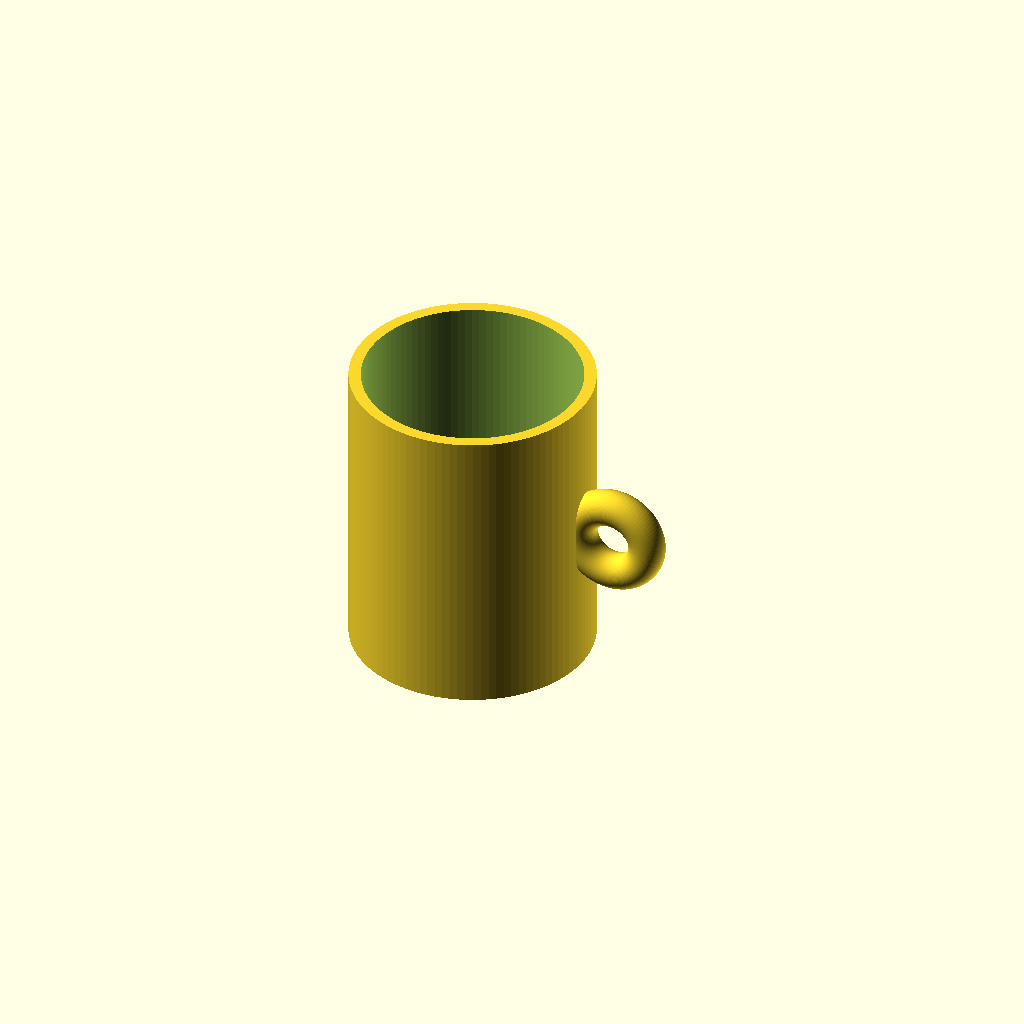
Cell 1: rendered with the file's own defaults.
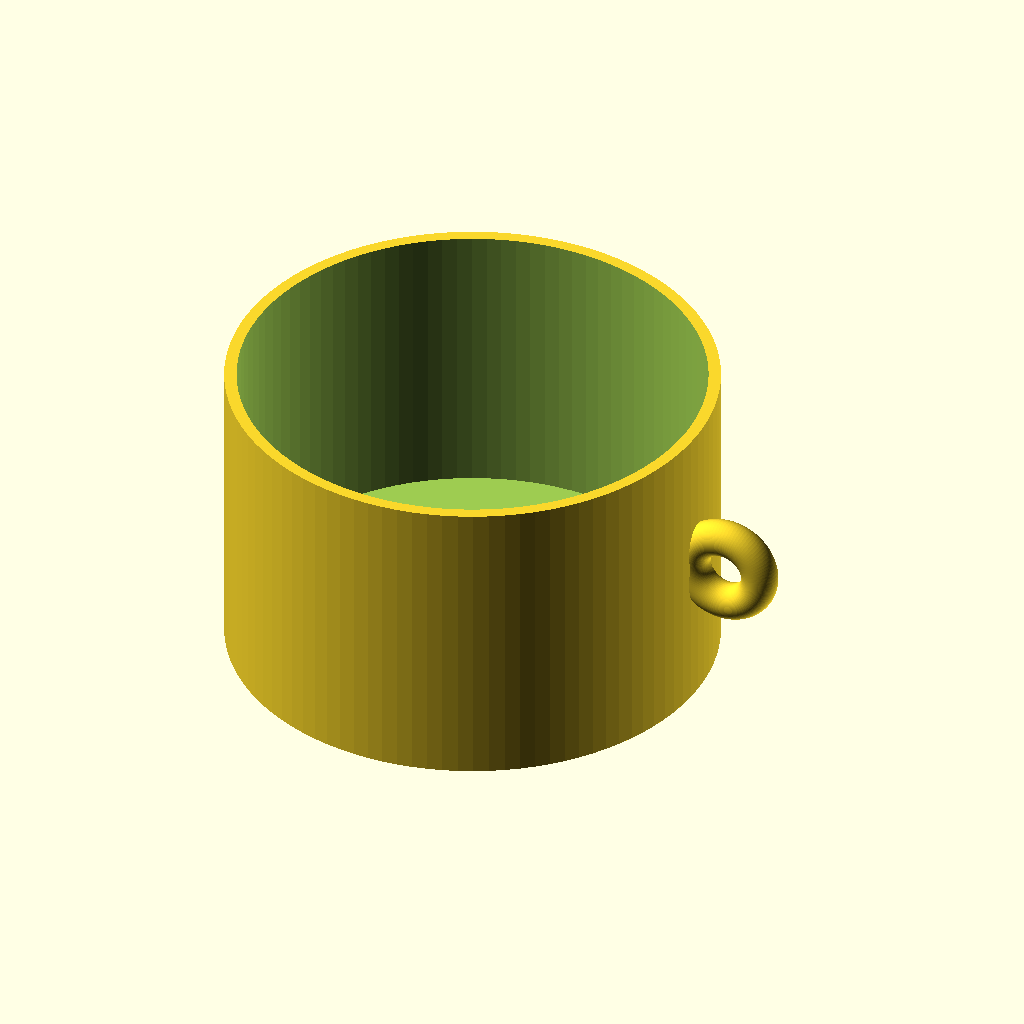
Cell 2 — outer_diameter set to 160, the other parameters unchanged.
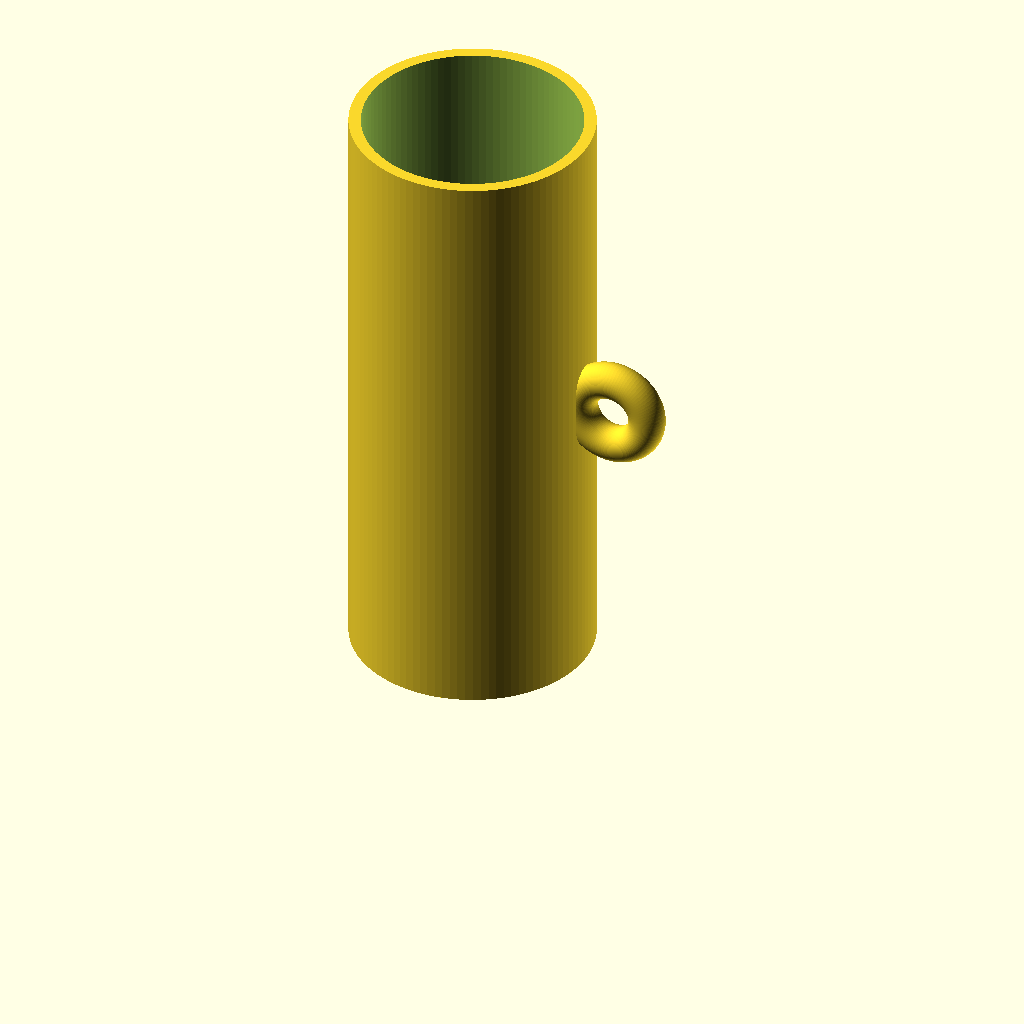
Cell 3 — height set to 200, the other parameters unchanged.
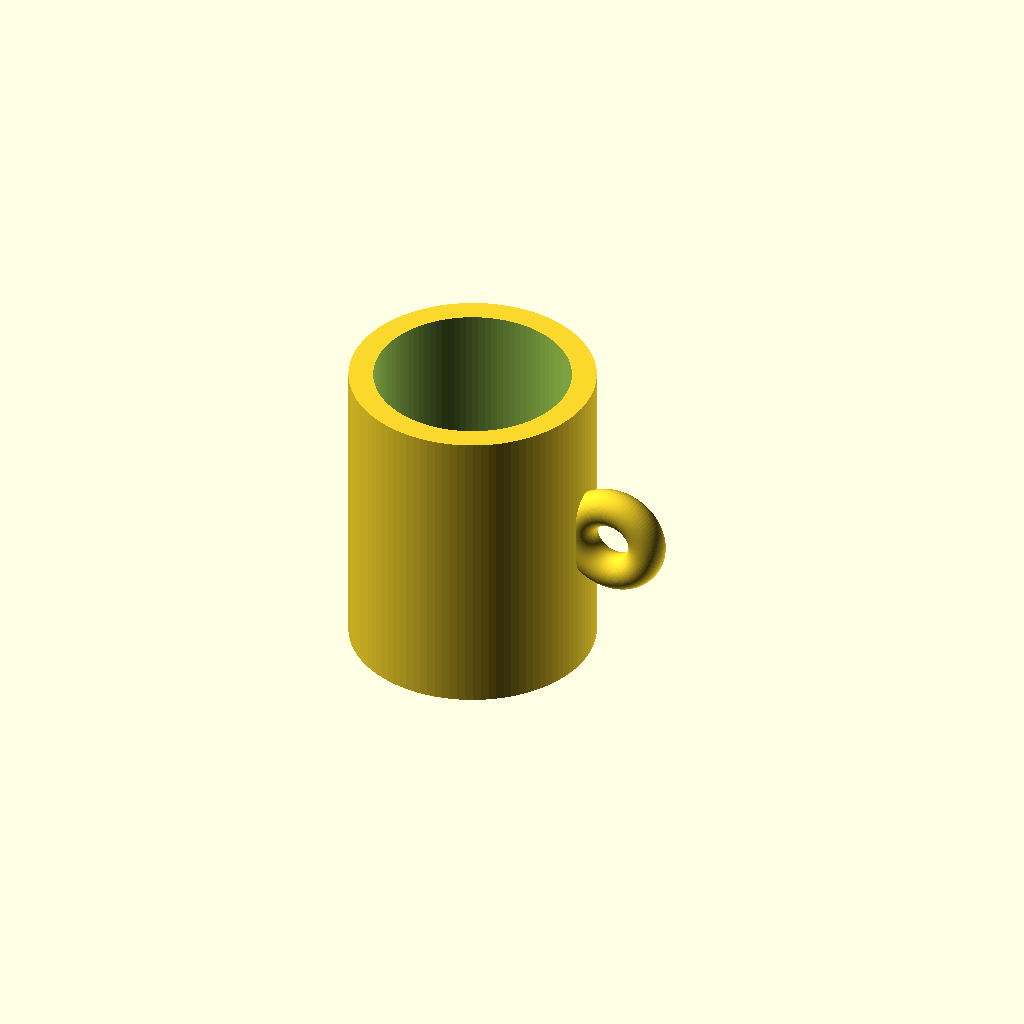
Cell 4: wall_thickness = 8 (everything else at default).
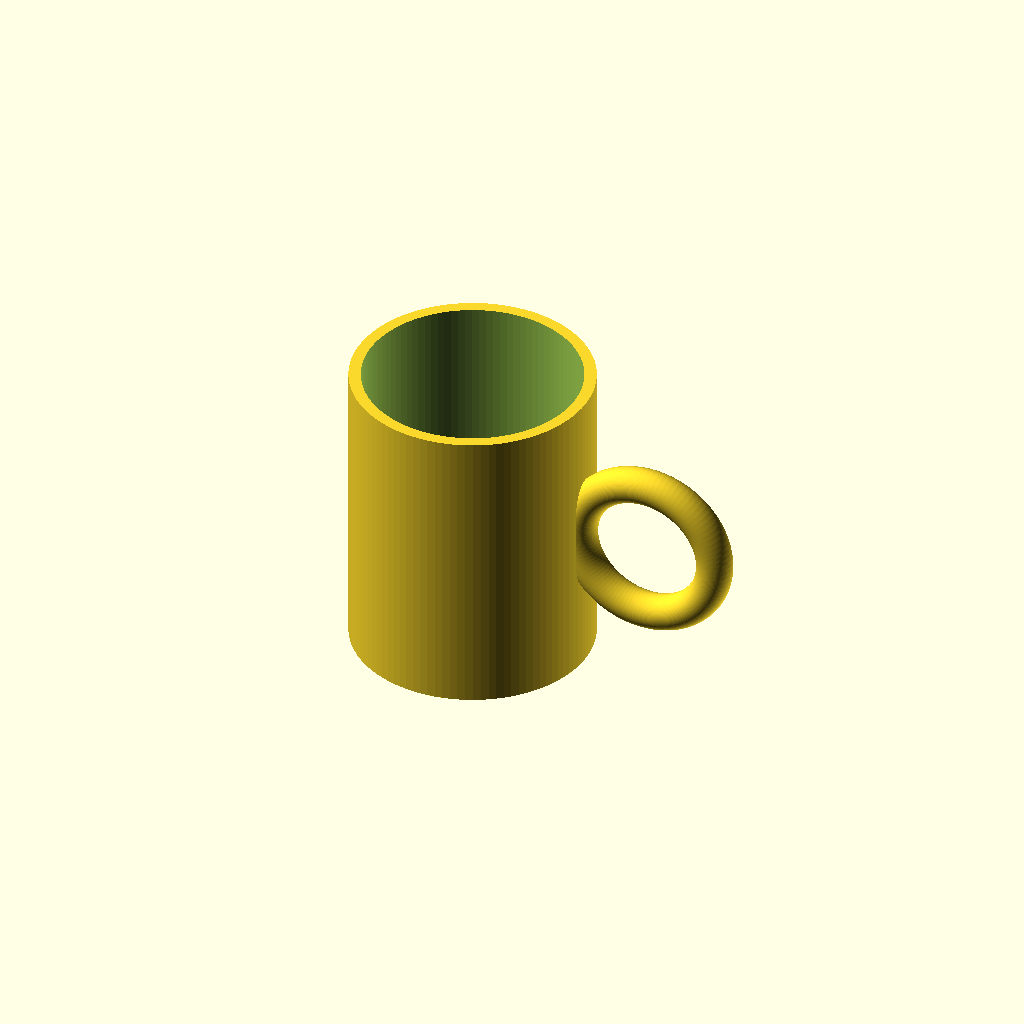
Cell 5 — handle_radius set to 24, the other parameters unchanged.
One fixed orthographic camera (rotation 55°, 0°, 25°; colour scheme Cornfield) for every cell.
OpenSCAD source file results/tier-1-mug/bare-max_claude-opus-4-7-cbb37a95badd-2026-04-27T20-37-58-094Z/final.scad:
// マグカップのパラメータ
outer_diameter = 80;
height = 100;
wall_thickness = 4;
bottom_thickness = 6;
handle_radius = 12;
handle_tube_radius = 6;

$fn = 100;

module mug() {
    difference() {
        // 外側の円柱
        cylinder(h = height, d = outer_diameter);
        // 内側をくり抜く
        translate([0, 0, bottom_thickness])
            cylinder(h = height - bottom_thickness + 1, d = outer_diameter - 2 * wall_thickness);
    }
}

module handle() {
    // 取手をカップの中心高さに配置
    translate([outer_diameter / 2 + handle_radius - 2, 0, height / 2])
        rotate([90, 0, 0])
            rotate_extrude()
                translate([handle_radius, 0, 0])
                    circle(r = handle_tube_radius);
}

union() {
    mug();
    handle();
}
Customizer parameters (derived from the source; name, type, default, range or options):
outer_diameter: number, default 80
height: number, default 100
wall_thickness: number, default 4
bottom_thickness: number, default 6
handle_radius: number, default 12
handle_tube_radius: number, default 6
